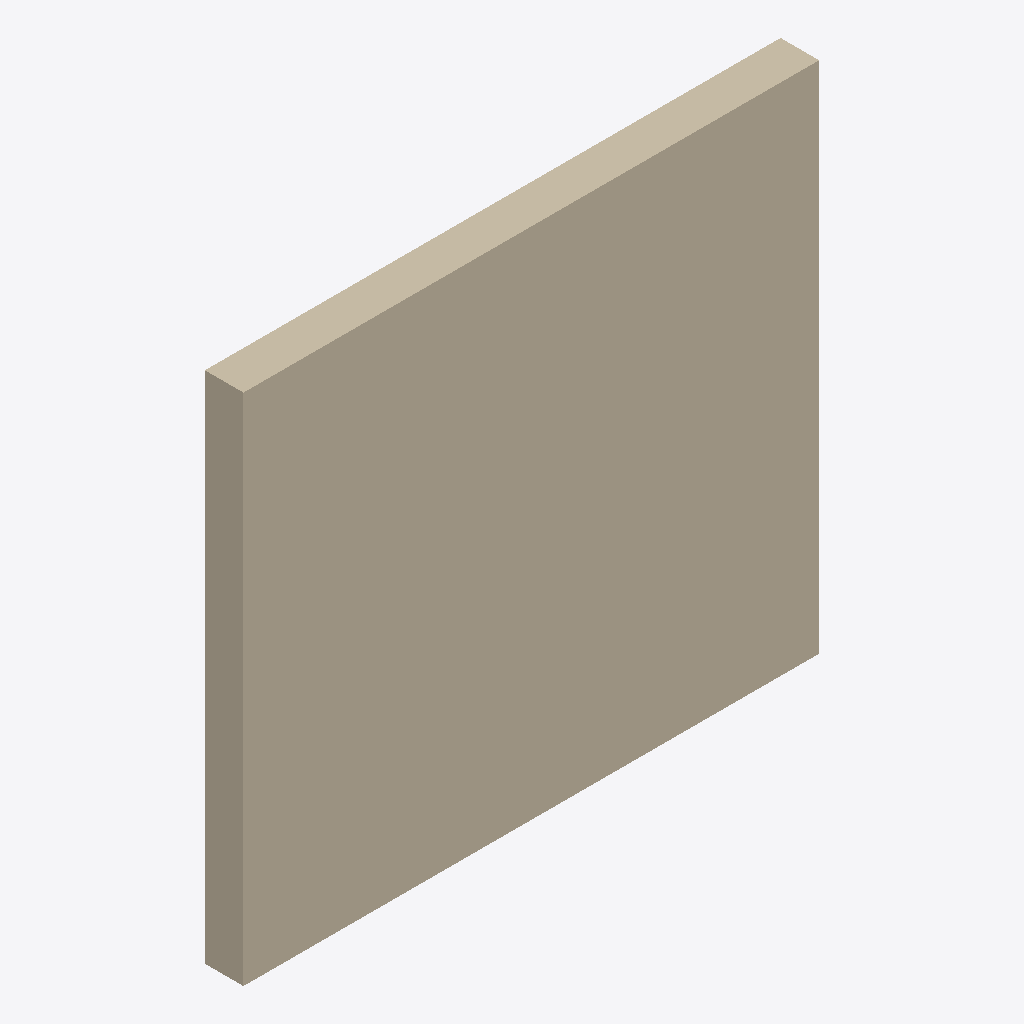
Isometric view of an IFC building model (IFC-SPF (STEP), schema IFC4, length unit metre), seen from the south-west, elements coloured by IFC class: 1 wall (beige).
Extent 7.2 m × 0.5 m × 6.4 m (x, y, z). Elements (1): 1 IfcWall.

HEADER;
FILE_DESCRIPTION(('ViewDefinition [CoordinationView]'),'2;1');
FILE_NAME('','2024-09-06T17:52:01',(),(),'IfcOpenShell v0.7.0-6c9e130ca','IfcOpenShell v0.7.0-6c9e130ca','');
FILE_SCHEMA(('IFC4'));
ENDSEC;
DATA;
#1=IFCPROJECT('3kIavv9cX2MQu4DW4OB5Il',$,'DeepDive_Wall',$,$,$,$,(#10,#15),#5);
#16=IFCSITE('1mrj41xP18evqK$4fLCAiw',$,'My Site',$,$,$,$,$,$,$,$,$,$,$);
#17=IFCBUILDING('2u1fOysS91tuvq$3kpSr_q',$,'Building A',$,$,$,$,$,$,$,$,$);
#18=IFCBUILDINGSTOREY('2CL1Ddxzr3Zhx6PZ72fksd',$,'Ground Floor',$,$,$,$,$,$,$);
#22=IFCWALL('2g5i$70wX4CwOC9oxlB885',$,$,$,$,#39,#33,$,$);
ENDSEC;
